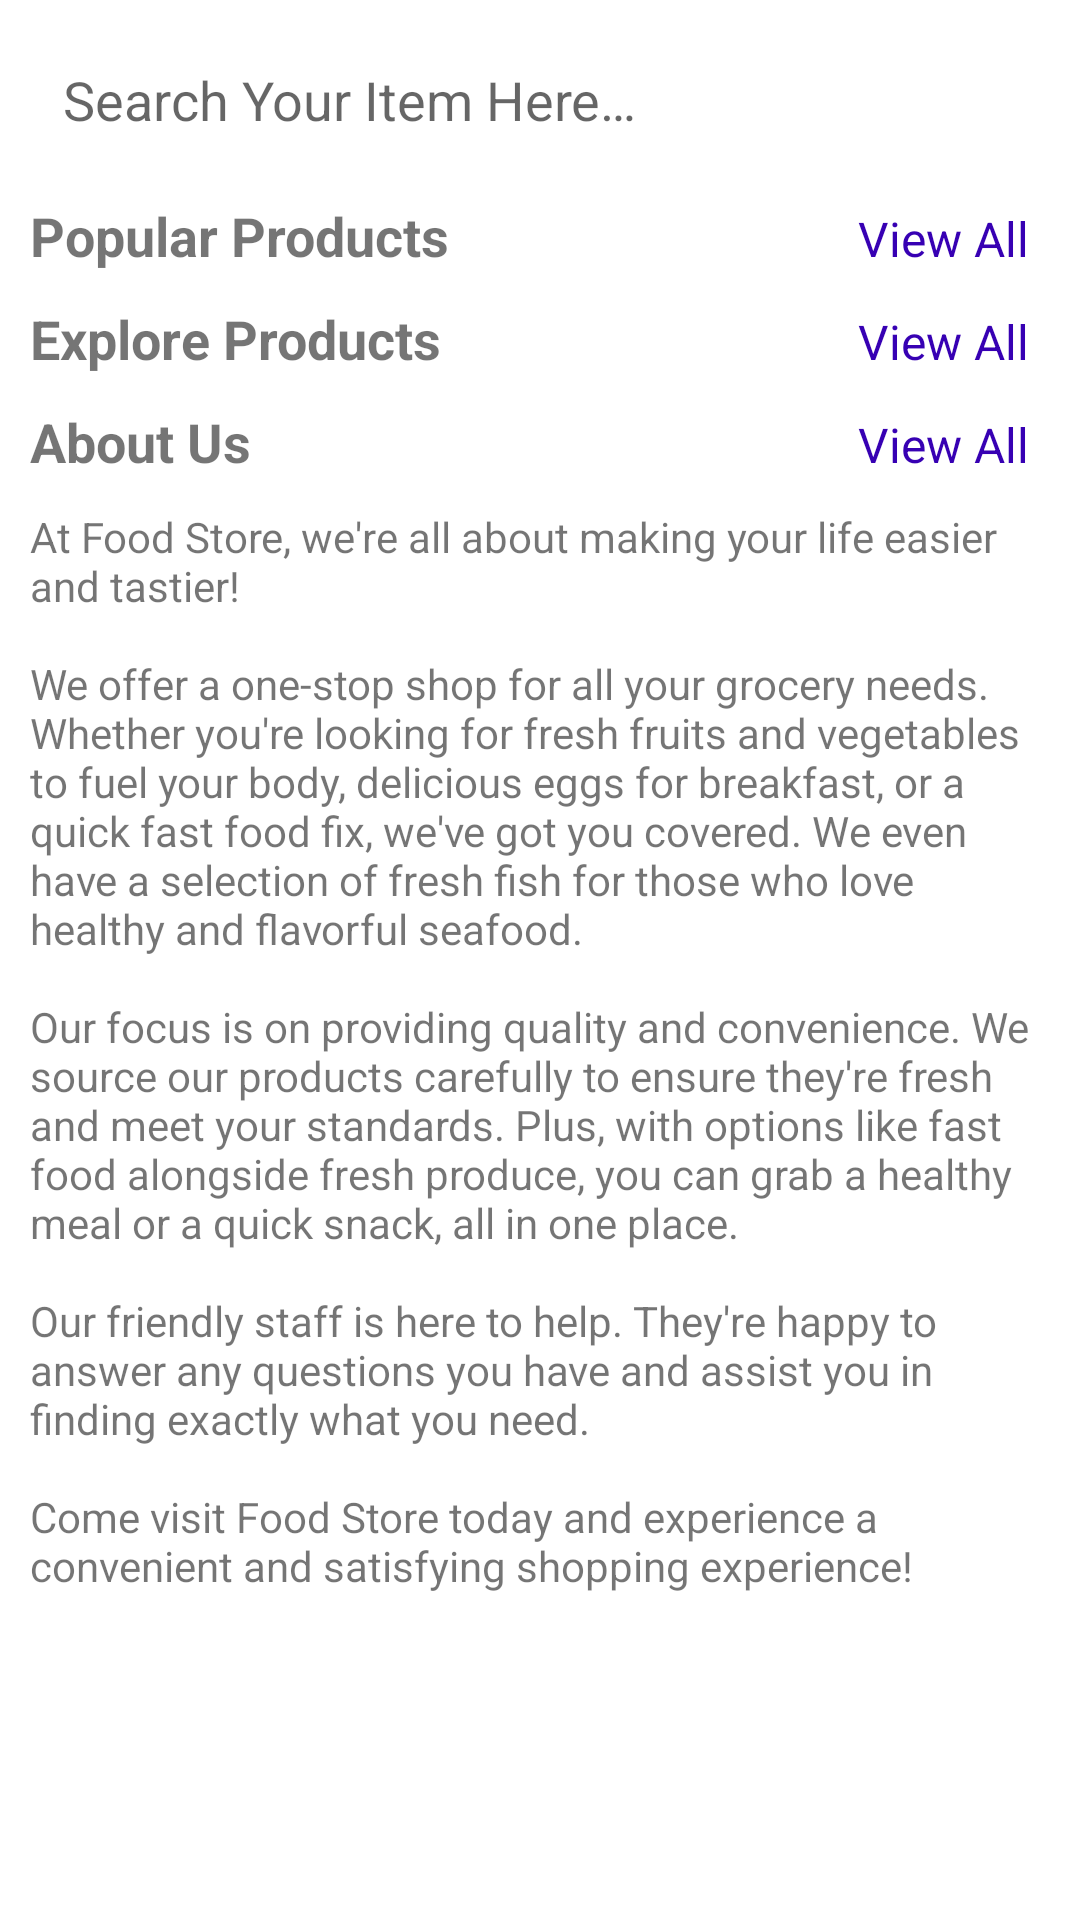

Write the Android layout XML for this screen, with the resource values it uses.
<!-- AndroidManifest.xml: application theme Theme.FoodStore -->
<!-- res/layout/fragment_home.xml -->
<?xml version="1.0" encoding="utf-8"?>
<ScrollView xmlns:android="http://schemas.android.com/apk/res/android"
    xmlns:app="http://schemas.android.com/apk/res-auto"
    xmlns:tools="http://schemas.android.com/tools"
    android:layout_width="match_parent"
    android:layout_height="match_parent"
    tools:context=".ui.home.HomeFragment">
    
    <LinearLayout
        android:layout_width="match_parent"
        android:layout_height="wrap_content"
        android:orientation="vertical">
        
        <EditText
            android:id="@+id/search_box"
            android:layout_width="match_parent"
            android:layout_height="wrap_content"
            android:layout_margin="8dp"
            android:drawableStart="@drawable/ic_baseline_search_24"
            android:background="@drawable/search_gb"
            android:padding="13dp"
            android:hint="@string/search_your_item_here"
            android:elevation="3dp"
            android:drawablePadding="5dp"/>

        <LinearLayout
            android:layout_width="match_parent"
            android:layout_height="wrap_content"
            android:layout_marginLeft="10dp"
            android:layout_marginRight="10dp"
            android:orientation="horizontal"
            android:weightSum="2">

            <TextView
                android:layout_width="match_parent"
                android:layout_height="wrap_content"
                android:layout_weight="1"
                android:text="@string/popular_products"
                android:textSize="18sp"
                android:textStyle="bold"/>

            <TextView
                android:layout_width="match_parent"
                android:layout_height="wrap_content"
                android:id="@+id/view_all_popular"
                android:layout_weight="1"
                android:text="@string/view_all"
                android:gravity="end"
                android:layout_marginRight="7dp"
                android:textSize="16sp"
                android:textColor="@color/purple_700"/>

        </LinearLayout>

        <androidx.recyclerview.widget.RecyclerView
            android:layout_width="match_parent"
            android:layout_height="wrap_content"
            android:layout_margin="5dp"
            android:id="@+id/pop_rec"/>

        <LinearLayout
            android:layout_width="match_parent"
            android:layout_height="wrap_content"
            android:layout_marginLeft="10dp"
            android:layout_marginRight="10dp"
            android:orientation="horizontal"
            android:weightSum="2">

            <TextView
                android:layout_width="match_parent"
                android:layout_height="wrap_content"
                android:layout_weight="1"
                android:text="@string/explore_products"
                android:textSize="18sp"
                android:textStyle="bold"/>

            <TextView
                android:layout_width="match_parent"
                android:layout_height="wrap_content"
                android:id="@+id/view_all_explore"
                android:layout_weight="1"
                android:text="@string/view_all"
                android:gravity="end"
                android:layout_marginRight="7dp"
                android:textSize="16sp"
                android:textColor="@color/purple_700"/>

        </LinearLayout>

        <androidx.recyclerview.widget.RecyclerView
            android:layout_width="match_parent"
            android:layout_height="wrap_content"
            android:layout_margin="5dp"
            android:id="@+id/explore_rec"/>

        <LinearLayout
            android:layout_width="match_parent"
            android:layout_height="wrap_content"
            android:layout_marginLeft="10dp"
            android:layout_marginRight="10dp"
            android:orientation="horizontal"
            android:weightSum="2">

            <TextView
                android:layout_width="match_parent"
                android:layout_height="wrap_content"
                android:layout_weight="1"
                android:text="About Us"
                android:textSize="18sp"
                android:textStyle="bold"/>

            <TextView
                android:layout_width="match_parent"
                android:layout_height="wrap_content"
                android:id="@+id/view_all_recommended"
                android:layout_weight="1"
                android:text="@string/view_all"
                android:gravity="end"
                android:layout_marginRight="7dp"
                android:textSize="16sp"
                android:textColor="@color/purple_700"/>

        </LinearLayout>

        <TextView
            android:layout_width="match_parent"
            android:layout_height="wrap_content"
            android:text="@string/about_us"
            android:padding="10dp"/>

    </LinearLayout>


</ScrollView>
<!-- resources referenced by this layout -->
<resources>
  <color name="purple_700">#FF3700B3</color>
  <string name="about_us">At Food Store, we\'re all about making your life easier and tastier!\n\nWe offer a one-stop shop for all your grocery needs. Whether you\'re looking for fresh fruits and vegetables to fuel your body, delicious eggs for breakfast, or a quick fast food fix, we\'ve got you covered. We even have a selection of fresh fish for those who love healthy and flavorful seafood.\n\nOur focus is on providing quality and convenience. We source our products carefully to ensure they\'re fresh and meet your standards. Plus, with options like fast food alongside fresh produce, you can grab a healthy meal or a quick snack, all in one place.\n\nOur friendly staff is here to help. They\'re happy to answer any questions you have and assist you in finding exactly what you need.\n\nCome visit Food Store today and experience a convenient and satisfying shopping experience!</string>
  <string name="explore_products">Explore Products</string>
  <string name="popular_products">Popular Products</string>
  <string name="search_your_item_here">Search Your Item Here…</string>
  <string name="view_all">View All</string>
  <style name="Theme.FoodStore" parent="Theme.MaterialComponents.DayNight.NoActionBar">
          
          <item name="colorPrimary">@color/purple_500</item>
          <item name="colorPrimaryVariant">@color/purple_700</item>
          <item name="colorOnPrimary">@color/white</item>
          
          <item name="colorSecondary">@color/teal_200</item>
          <item name="colorSecondaryVariant">@color/teal_700</item>
          <item name="colorOnSecondary">@color/black</item>
          
          <item name="android:statusBarColor">?attr/colorPrimaryVariant</item>
          
          <item name="editTextBackground">@color/ebgl</item>
      </style>
  <color name="purple_500">#FF6200EE</color>
  <color name="white">#FFFFFFFF</color>
  <color name="teal_200">#FF03DAC5</color>
  <color name="teal_700">#FF018786</color>
  <color name="black">#FF000000</color>
  <color name="ebgl">#F4F3F3</color>
</resources>
